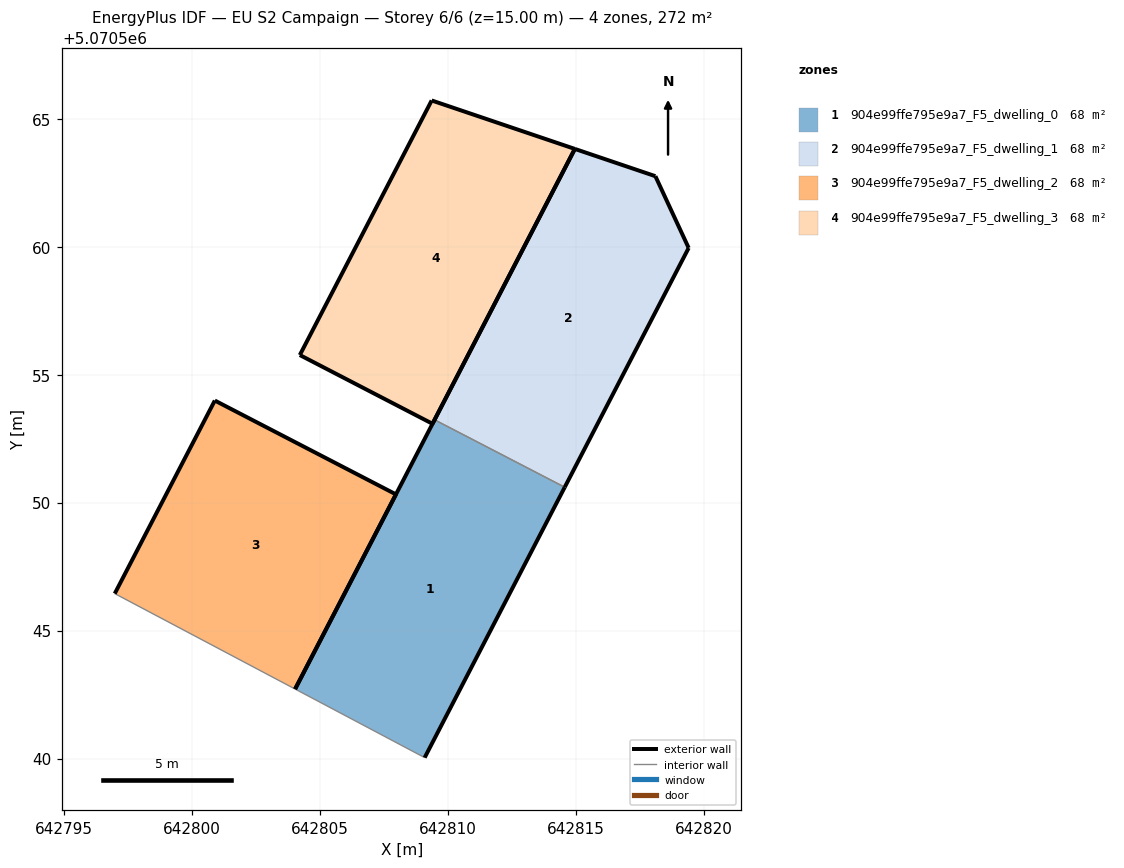
=== STOREY PLAN SPEC (per zone: floor XY polygon, exterior-wall plan segments, windows/doors) ===
zone 1: 904e99ffe795e9a7_F5_dwelling_0  (68.0 m²)
  floor: (642809.08, 5070540.04) (642814.55, 5070550.60) (642809.47, 5070553.24) (642804.02, 5070542.72)
  exterior wall: (642804.02, 5070542.72) – (642809.47, 5070553.24)  [11.8 m]
  exterior wall: (642814.55, 5070550.60) – (642809.08, 5070540.04)  [11.9 m]
  interior walls: 2
zone 2: 904e99ffe795e9a7_F5_dwelling_1  (68.0 m²)
  floor: (642814.55, 5070550.60) (642819.39, 5070559.95) (642818.09, 5070562.75) (642814.95, 5070563.82) (642809.47, 5070553.24)
  exterior wall: (642809.47, 5070553.24) – (642814.95, 5070563.82)  [11.9 m]
  exterior wall: (642814.95, 5070563.82) – (642818.09, 5070562.75)  [3.3 m]
  exterior wall: (642818.09, 5070562.75) – (642819.39, 5070559.95)  [3.1 m]
  exterior wall: (642819.39, 5070559.95) – (642814.55, 5070550.60)  [10.5 m]
  interior walls: 1
zone 3: 904e99ffe795e9a7_F5_dwelling_2  (68.0 m²)
  floor: (642804.02, 5070542.72) (642807.96, 5070550.32) (642800.88, 5070553.99) (642796.97, 5070546.45)
  exterior wall: (642796.97, 5070546.45) – (642800.88, 5070553.99)  [8.5 m]
  exterior wall: (642800.88, 5070553.99) – (642807.96, 5070550.32)  [8.0 m]
  exterior wall: (642807.96, 5070550.32) – (642804.02, 5070542.72)  [8.6 m]
  interior walls: 1
zone 4: 904e99ffe795e9a7_F5_dwelling_3  (68.0 m²)
  floor: (642809.39, 5070553.08) (642814.95, 5070563.82) (642809.35, 5070565.71) (642804.20, 5070555.77)
  exterior wall: (642814.95, 5070563.82) – (642809.39, 5070553.08)  [12.1 m]
  exterior wall: (642809.39, 5070553.08) – (642804.20, 5070555.77)  [5.8 m]
  exterior wall: (642804.20, 5070555.77) – (642809.35, 5070565.71)  [11.2 m]
  exterior wall: (642809.35, 5070565.71) – (642814.95, 5070563.82)  [5.9 m]

=== DERIVED (storey summary) ===
Building: EU S2 Campaign
Storey: 6 of 6  (floor level z = 15.00 m)
Storey gross floor area: 271.9 m²
Zones on this storey: 4
  - 904e99ffe795e9a7_F5_dwelling_0: floor 68.0 m²; exterior wall 23.7 m (71.2 m²); WWR 0.0%
  - 904e99ffe795e9a7_F5_dwelling_1: floor 68.0 m²; exterior wall 28.9 m (86.6 m²); WWR 0.0%
  - 904e99ffe795e9a7_F5_dwelling_2: floor 68.0 m²; exterior wall 25.0 m (75.1 m²); WWR 0.0%
  - 904e99ffe795e9a7_F5_dwelling_3: floor 68.0 m²; exterior wall 35.0 m (105.1 m²); WWR 0.0%
Zone adjacency (shared interzone walls):
  - 904e99ffe795e9a7_F5_dwelling_0 ↔ 904e99ffe795e9a7_F5_dwelling_1